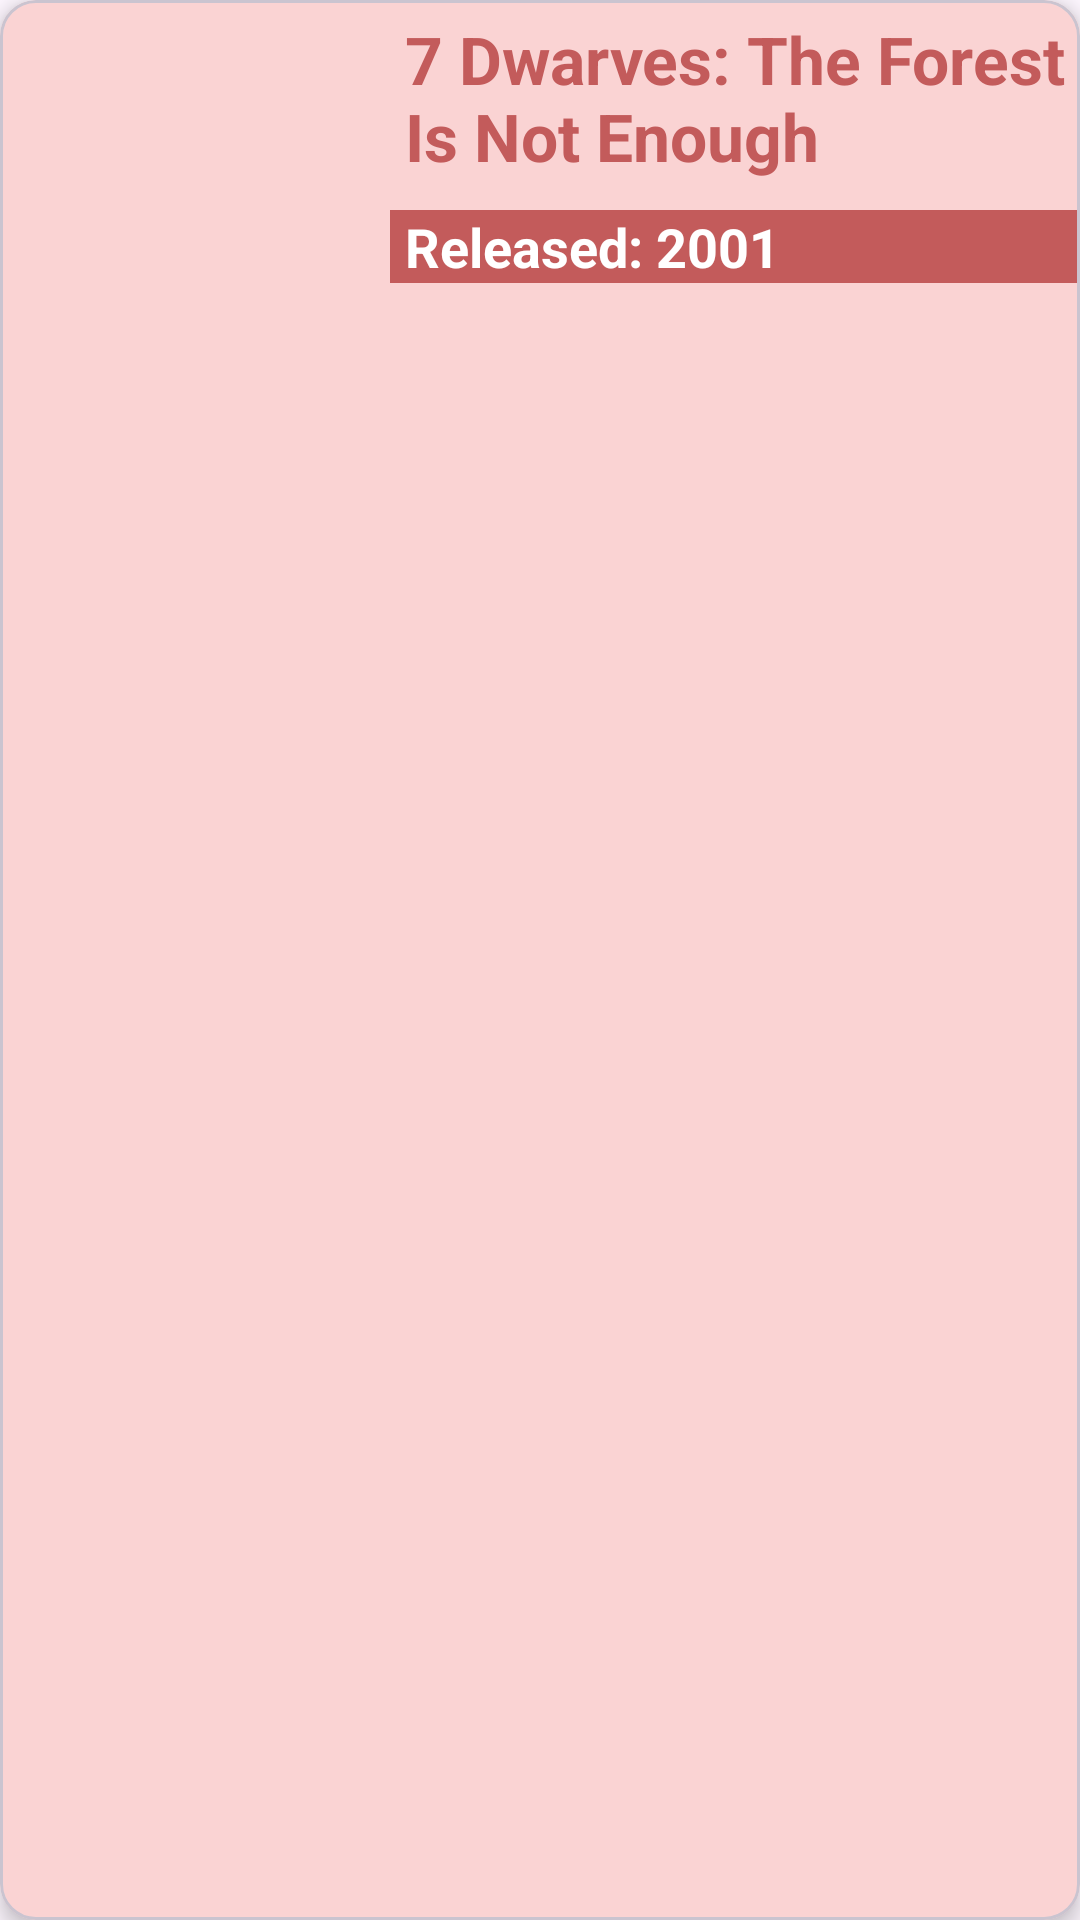

Android layout source for this screen:
<!-- AndroidManifest.xml: application theme Theme.MovieApp -->
<!-- res/layout/movie_item.xml -->
<?xml version="1.0" encoding="utf-8"?>
<com.google.android.material.card.MaterialCardView xmlns:android="http://schemas.android.com/apk/res/android"
    xmlns:app="http://schemas.android.com/apk/res-auto"
    android:layout_width="match_parent"
    android:layout_height="150dp"
    android:orientation="vertical"
    android:padding="15dp"
    app:cardElevation="4dp"
    android:backgroundTint="@color/light_peach"
    android:layout_margin="6dp">
    <androidx.constraintlayout.widget.ConstraintLayout
        android:layout_width="match_parent"
        android:layout_height="match_parent"
        >

        <ImageView
            android:id="@+id/movie_poster"
            android:layout_width="130dp"
            android:layout_height="match_parent"
            android:layout_marginVertical="4dp"
            android:contentDescription="@string/poster"
            android:scaleType="centerCrop"
            app:layout_constraintBottom_toBottomOf="parent"
            app:layout_constraintStart_toStartOf="parent"
            app:layout_constraintTop_toTopOf="parent" />

        <LinearLayout
            android:layout_width="0dp"
            android:layout_height="wrap_content"
            android:orientation="vertical"
            app:layout_constraintEnd_toEndOf="parent"
            app:layout_constraintStart_toEndOf="@+id/movie_poster"
            app:layout_constraintTop_toTopOf="parent">

            <TextView
                android:id="@+id/movie_title"
                android:layout_width="match_parent"
                android:layout_height="wrap_content"
              android:paddingHorizontal="5dp"
                android:background="#FAD3D3"
                android:layout_marginVertical="5dp"
                android:text="7 Dwarves: The Forest Is Not Enough"
                android:textColor="@color/peach"
                android:textSize="22sp"
                android:textStyle="bold"
                app:layout_constraintEnd_toEndOf="parent"
                app:layout_constraintStart_toEndOf="@+id/movie_poster"
                app:layout_constraintTop_toTopOf="parent" />

            <TextView
                android:id="@+id/movie_year"
                android:layout_width="match_parent"
                android:layout_height="wrap_content"
                android:layout_marginVertical="5dp"
                android:text="Released: 2001"
                android:paddingHorizontal="5dp"
                android:background="@color/peach"
                android:textColor="@color/white"
                android:textSize="18sp"
                android:textStyle="bold"
                app:layout_constraintEnd_toEndOf="parent"
                app:layout_constraintStart_toEndOf="@+id/movie_poster"
                app:layout_constraintTop_toBottomOf="@+id/movie_title" />

        </LinearLayout>




    </androidx.constraintlayout.widget.ConstraintLayout>
</com.google.android.material.card.MaterialCardView>
<!-- resources referenced by this layout -->
<resources>
  <color name="light_peach">#FAD3D3</color>
  <color name="peach">#C35B5B</color>
  <color name="white">#FFFFFFFF</color>
  <string name="poster">poster</string>
  <style name="Theme.MovieApp" parent="Base.Theme.MovieApp" />
  <style name="Base.Theme.MovieApp" parent="Theme.Material3.DayNight.NoActionBar">
          
          
          <item name="android:statusBarColor">@color/peach</item>
      </style>
</resources>
